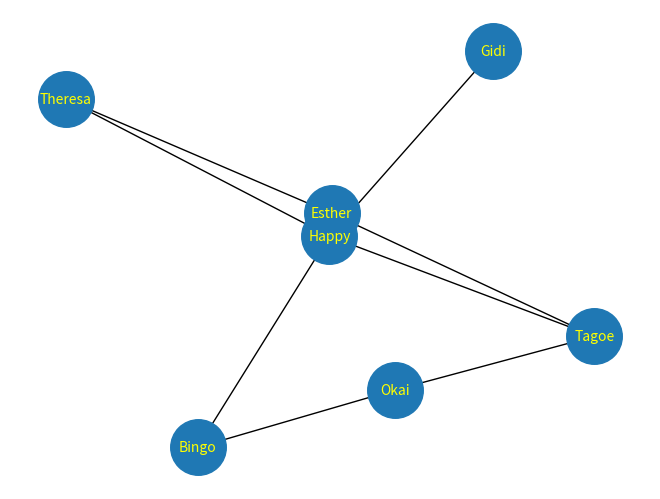
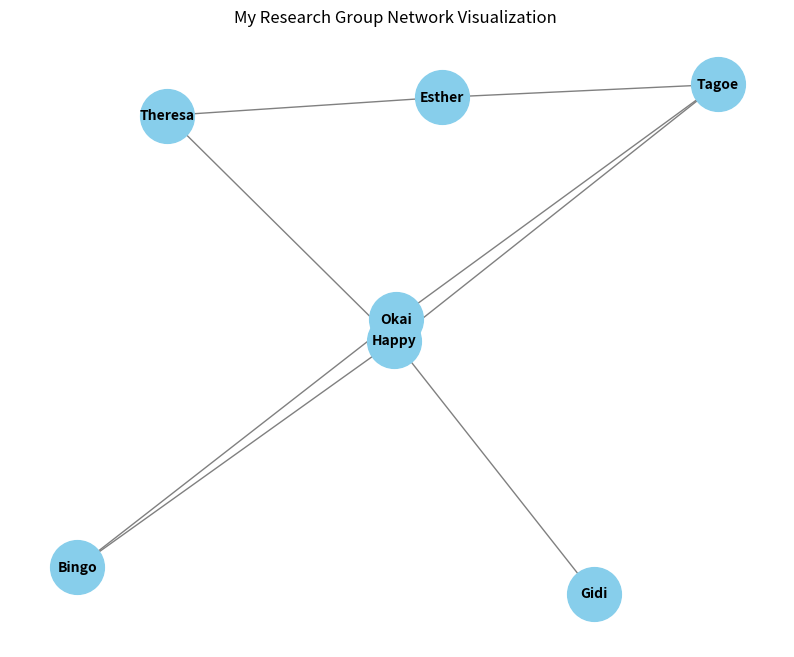
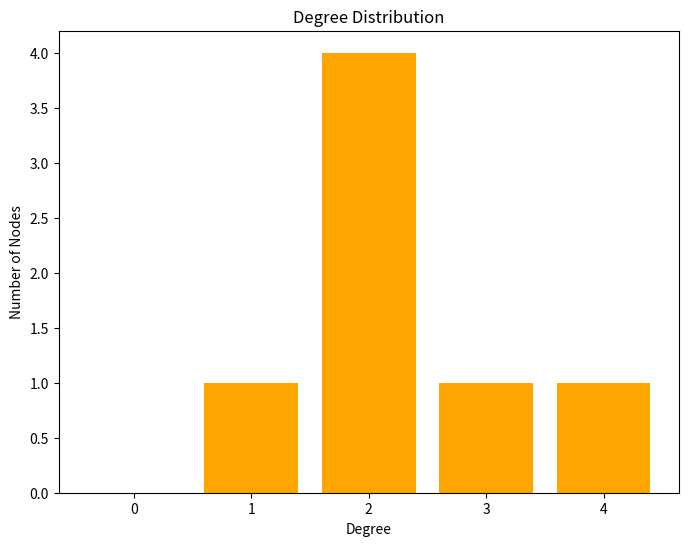

Generate these figures, in order, with matplotlib:
#import libraties
import networkx as nx
import matplotlib.pyplot as plt

#creating the graph
DG = nx.DiGraph()
#adding nodes
node = ["Happy", "Theresa", "Esther", "Gidi", "Okai", "Tagoe", "Bingo"]
# Adding Edges
edges = [("Happy", "Bingo"),("Happy", "Tagoe"),("Esther", "Tagoe") ,("Esther", "Theresa"),("Happy", "Gidi"), ("Okai", "Tagoe"),("Okai", "Bingo"), ("Happy", "Theresa")]
DG.add_edges_from(edges)
#Customising the graph
draw = nx.draw(DG, with_labels=True, node_size=1600, font_size=10, font_color="yellow", arrows=False)
plt.show()
#Outputting the number of Edges and Nodes
print(f"Graph created with {DG.number_of_nodes()} nodes and {DG.number_of_edges()} edges.")
#Finding the degree Distribution for each individual node in the graph
degrees = [DG.degree(node) for node in DG.nodes()]
print("Degree distribution:")
for node, degree in DG.degree():
    print(f"  {node}: {degree}")
#Locating isolated nodes if any
isolated_nodes = [node for node, degree in DG.degree() if degree == 0]
if isolated_nodes:
    print(f"\nIsolated nodes: {isolated_nodes}")
else:
    print("\nNo isolated nodes found.")
#Visualization using mathplot
import matplotlib.pyplot as plt

plt.figure(figsize=(10, 8))
nx.draw_networkx(DG, with_labels=True, node_color='skyblue', node_size=1500, edge_color='gray', font_size=10, font_weight='bold', arrows=False)
plt.title('My Research Group Network Visualization ')
plt.axis('off')
plt.show()

degree_sequence = sorted([d for n, d in DG.degree()], reverse=True)
degree_counts = nx.degree_histogram(DG)

plt.figure(figsize=(8, 6))
plt.bar(range(len(degree_counts)), degree_counts, width=0.8, color='orange')
plt.title('Degree Distribution')
plt.xlabel('Degree')
plt.ylabel('Number of Nodes')
plt.xticks(range(len(degree_counts)))
plt.show()
